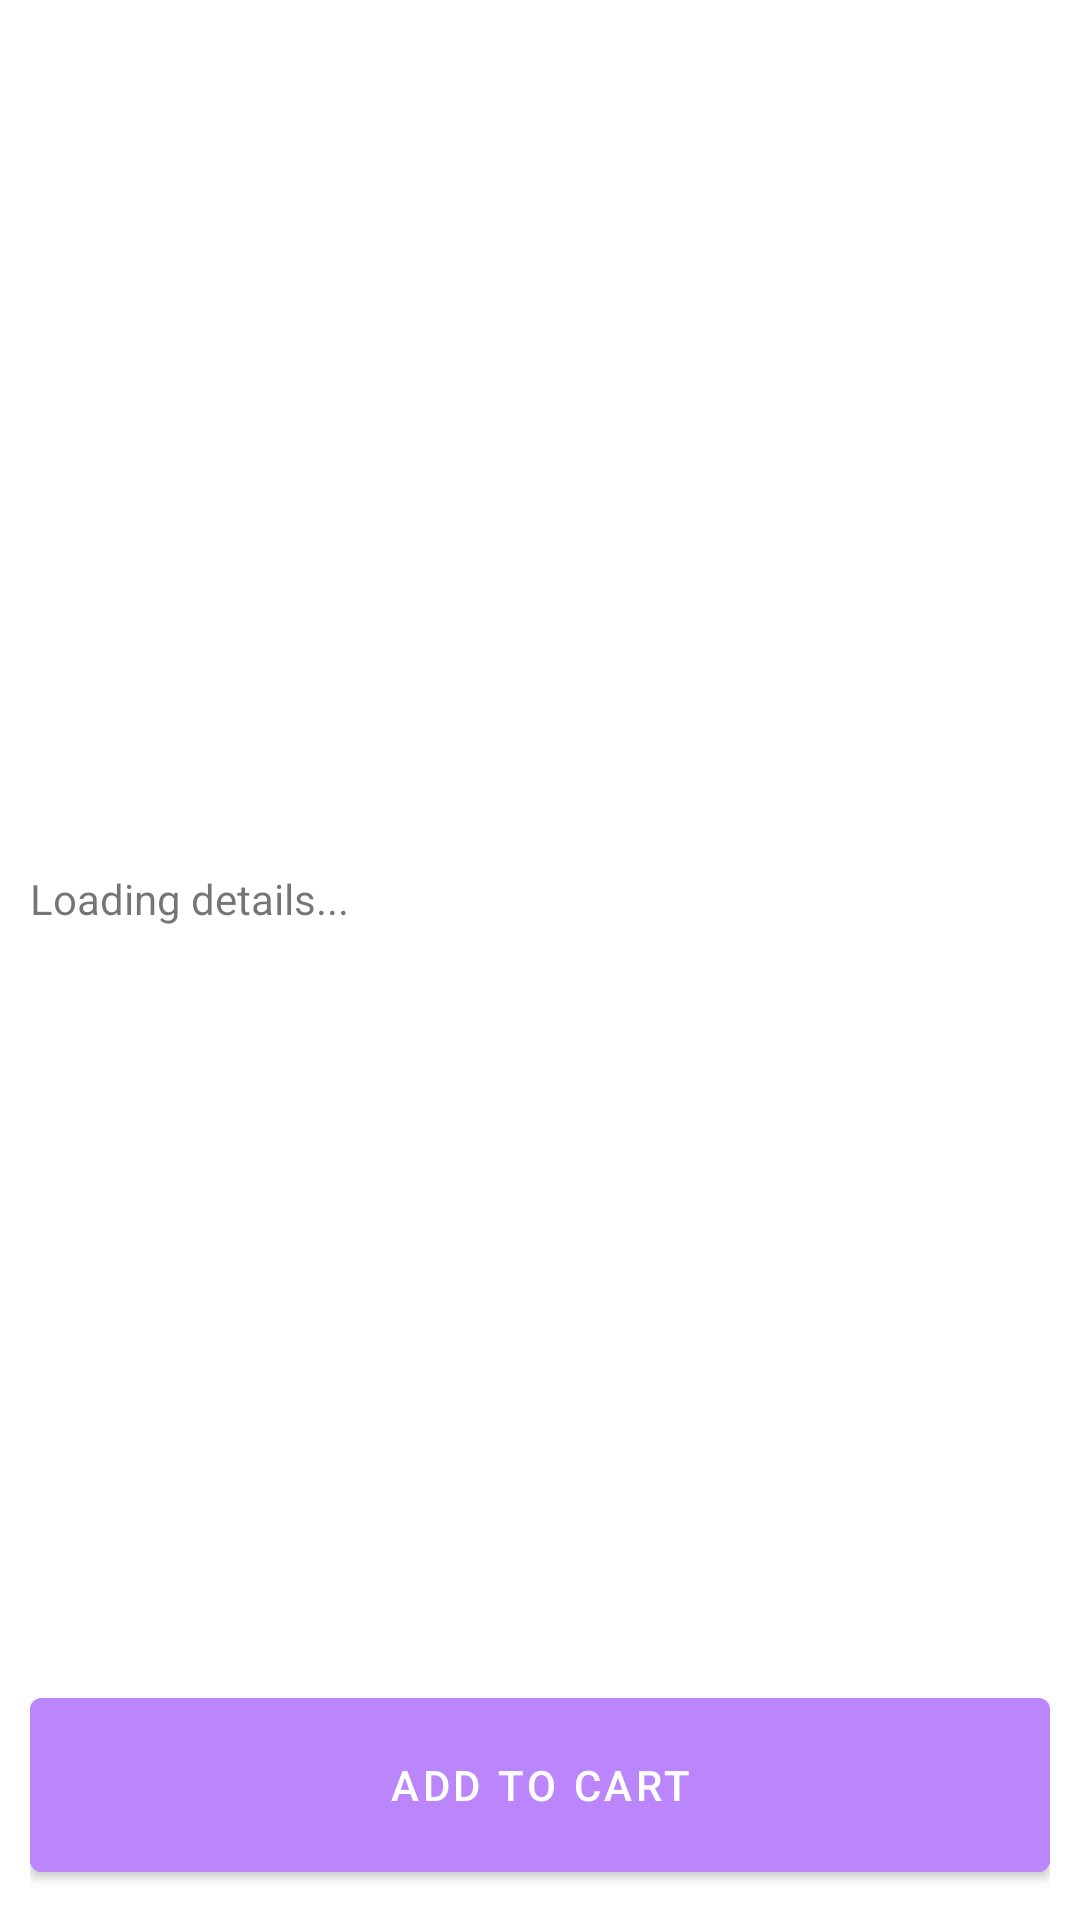

Write the Android layout XML for this screen, with the resource values it uses.
<!-- AndroidManifest.xml: activity theme Theme.GLAComplex.Actionbar -->
<!-- res/layout/activity_product_detail.xml -->
<?xml version="1.0" encoding="utf-8"?>
<androidx.constraintlayout.widget.ConstraintLayout xmlns:android="http://schemas.android.com/apk/res/android"
    xmlns:app="http://schemas.android.com/apk/res-auto"
    xmlns:tools="http://schemas.android.com/tools"
    android:layout_width="match_parent"
    android:layout_height="match_parent"
    tools:context=".activities.ProductDetailActivity">

    <ImageView
        android:id="@+id/productImage"
        android:layout_width="0dp"
        android:layout_height="270dp"
        android:layout_marginStart="10dp"
        android:layout_marginTop="10dp"
        android:layout_marginEnd="10dp"
        android:scaleType="fitCenter"
        app:layout_constraintEnd_toEndOf="parent"
        app:layout_constraintStart_toStartOf="parent"
        app:layout_constraintTop_toTopOf="parent"
        tools:srcCompat="@drawable/placeholder" />

    <TextView
        android:id="@+id/productDecscription"
        android:layout_width="0dp"
        android:layout_height="wrap_content"
        android:layout_marginStart="10dp"
        android:layout_marginTop="10dp"
        android:layout_marginEnd="10dp"
        android:text="Loading details..."
        app:layout_constraintEnd_toEndOf="parent"
        app:layout_constraintStart_toStartOf="parent"
        app:layout_constraintTop_toBottomOf="@+id/productImage" />

    <LinearLayout
        android:id="@+id/linearLayout"
        android:layout_width="0dp"
        android:layout_height="70dp"
        android:layout_marginStart="10dp"
        android:layout_marginEnd="10dp"
        android:layout_marginBottom="10dp"
        android:orientation="horizontal"
        app:layout_constraintBottom_toBottomOf="parent"
        app:layout_constraintEnd_toEndOf="parent"
        app:layout_constraintStart_toStartOf="parent">

        <Button
            android:id="@+id/addToCartButton"
            android:layout_width="match_parent"
            android:layout_height="match_parent"
            android:layout_weight="1"
            android:backgroundTint="@color/purple_200"
            android:text="Add to cart" />

    </LinearLayout>

</androidx.constraintlayout.widget.ConstraintLayout>
<!-- resources referenced by this layout -->
<resources>
  <color name="purple_200">#FFBB86FC</color>
  <style name="Theme.GLAComplex.Actionbar" parent="Theme.MaterialComponents.DayNight.DarkActionBar">
          
          <item name="colorPrimary">@color/appTheamColor</item>
          <item name="colorPrimaryVariant">@color/appTheamColor</item>
          <item name="colorOnPrimary">@color/white</item>
          
          <item name="colorSecondary">@color/teal_200</item>
          <item name="colorSecondaryVariant">@color/teal_700</item>
          <item name="colorOnSecondary">@color/black</item>
          
          <item name="android:statusBarColor" tools:targetApi="l">?attr/colorPrimaryVariant</item>
          
      </style>
  <color name="appTheamColor">#01D3DA</color>
  <color name="white">#FFFFFFFF</color>
  <color name="teal_200">#FF03DAC5</color>
  <color name="teal_700">#FF018786</color>
  <color name="black">#FF000000</color>
</resources>
